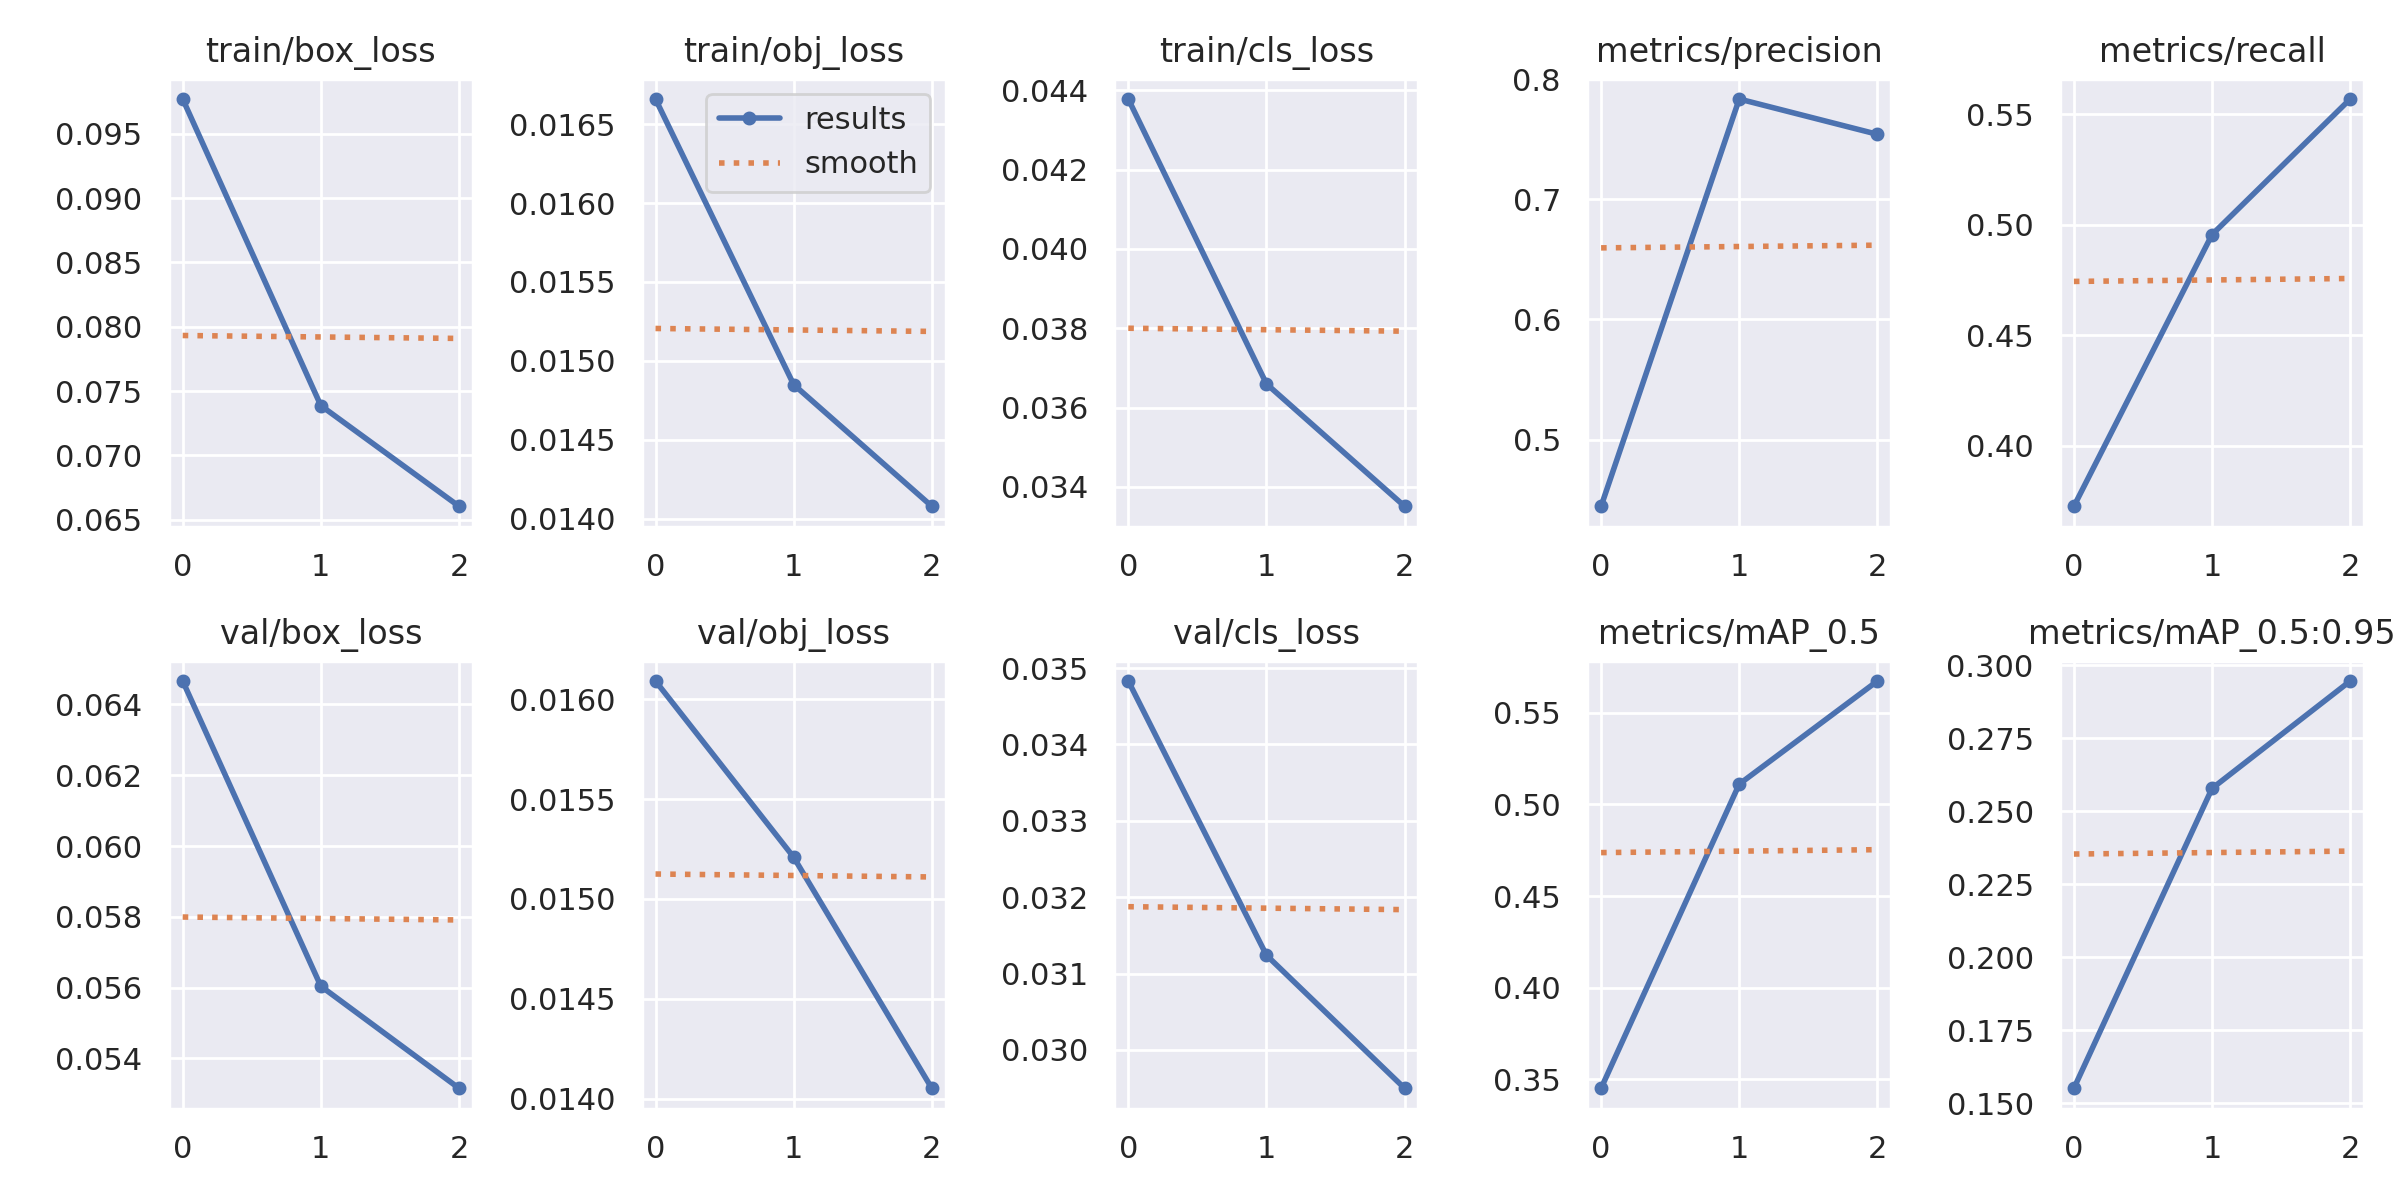

The table this chart was drawn from, first rows:
epoch, train/box_loss, train/obj_loss, train/cls_loss, metrics/precision, metrics/recall, metrics/mAP_0.5, metrics/mAP_0.5:0.95, val/box_loss, val/obj_loss, val/cls_loss, x/lr0, x/lr1, x/lr2
0, 0.09771, 0.01666, 0.04378, 0.4444, 0.3726, 0.3452, 0.1551, 0.06466, 0.01609, 0.03483, 0.07002, 0.003331, 0.003331
1, 0.07386, 0.01485, 0.0366, 0.7836, 0.4955, 0.5111, 0.2579, 0.05604, 0.01521, 0.03124, 0.03782, 0.004465, 0.004465
2, 0.06604, 0.01408, 0.03351, 0.7542, 0.5569, 0.5673, 0.2947, 0.05316, 0.01405, 0.0295, 0.00342, 0.003399, 0.003399
